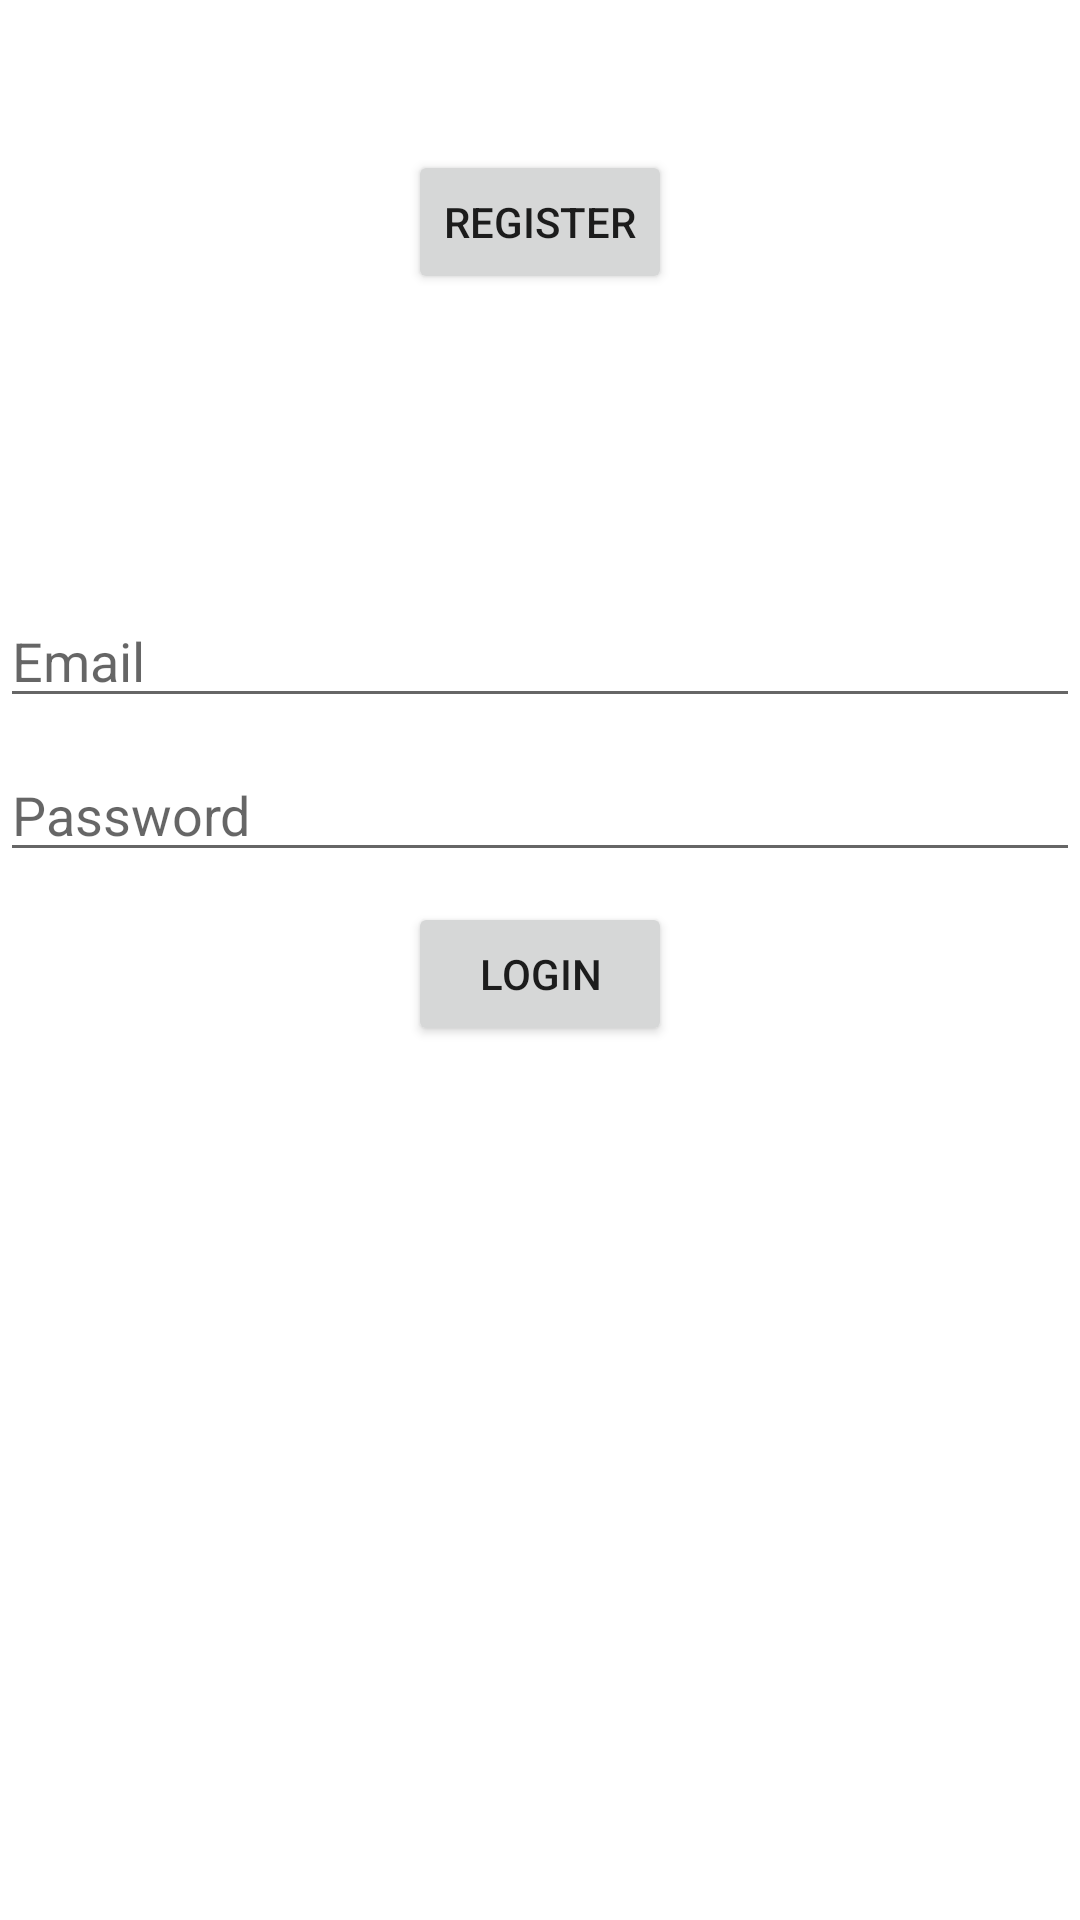

Here is an Android app screen rendered from its layout file. Give the layout XML and the strings, colors and styles it references.
<!-- AndroidManifest.xml: application theme Theme.ToothbrushApp -->
<!-- res/layout/activity_login.xml -->
<?xml version="1.0" encoding="utf-8"?>
<androidx.constraintlayout.widget.ConstraintLayout xmlns:android="http://schemas.android.com/apk/res/android"
    xmlns:app="http://schemas.android.com/apk/res-auto"
    xmlns:tools="http://schemas.android.com/tools"
    android:layout_width="match_parent"
    android:layout_height="match_parent"
    tools:context=".Login.LoginActivity">



    <Button
        android:id="@+id/RegisterButton"
        android:layout_width="wrap_content"
        android:layout_height="wrap_content"
        android:layout_marginTop="50dp"
        android:text="Register"
        app:layout_constraintEnd_toEndOf="parent"
        app:layout_constraintStart_toStartOf="parent"
        app:layout_constraintTop_toTopOf="parent" />



    <EditText
        android:layout_width="match_parent"
        android:layout_height="wrap_content"
        android:hint="Email"
        android:id="@+id/EmailEditTextLogin"
        app:layout_constraintTop_toBottomOf="@+id/RegisterButton"
        android:layout_marginTop="100dp"/>



    <EditText
        android:layout_width="match_parent"
        android:layout_height="wrap_content"
        android:id="@+id/PasswordEditTextLogin"
        android:hint="Password"
        app:layout_constraintTop_toBottomOf="@+id/EmailEditTextLogin"
        android:layout_marginTop="10dp"/>



    <Button
        android:layout_width="wrap_content"
        android:layout_height="wrap_content"
        android:id="@+id/loginButton"
        android:layout_below="@+id/PasswordEditTextLogin"
        app:layout_constraintTop_toBottomOf="@+id/PasswordEditTextLogin"
        android:layout_marginTop="10dp"
        android:text="Login"
        app:layout_constraintEnd_toEndOf="parent"
        app:layout_constraintStart_toStartOf="parent" />


</androidx.constraintlayout.widget.ConstraintLayout>
<!-- resources referenced by this layout -->
<resources>
  <style name="Theme.ToothbrushApp" parent="Theme.MaterialComponents.DayNight.DarkActionBar">
          
          <item name="colorPrimary">@color/light_turquoise</item>
          <item name="colorPrimaryVariant">@color/dark_turquoise</item>
          <item name="colorOnPrimary">@color/white</item>
          
          <item name="colorSecondary">@color/dark_turquoise</item>
          <item name="colorSecondaryVariant">@color/yellow</item>
          <item name="colorOnSecondary">@color/white</item>
          
          <item name="android:statusBarColor" tools:targetApi="l">?attr/colorPrimaryVariant</item>
          
      </style>
  <color name="light_turquoise">#CAE4DB</color>
  <color name="dark_turquoise">#7A9D96</color>
  <color name="white">#FFFFFFFF</color>
  <color name="yellow">#DCAE1D</color>
</resources>
